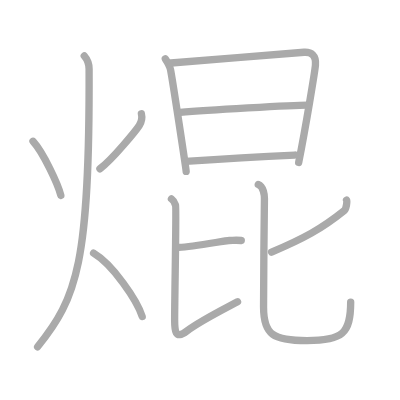
t = 0.00 s
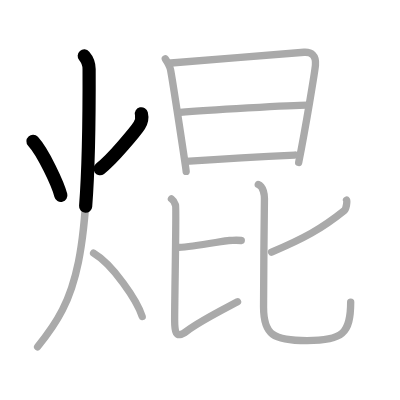
t = 2.50 s
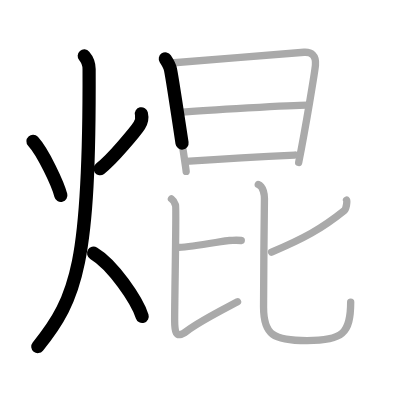
t = 4.75 s
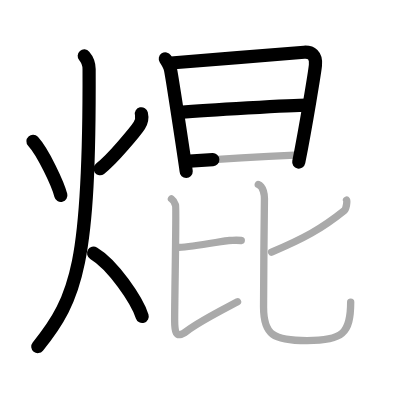
t = 7.25 s
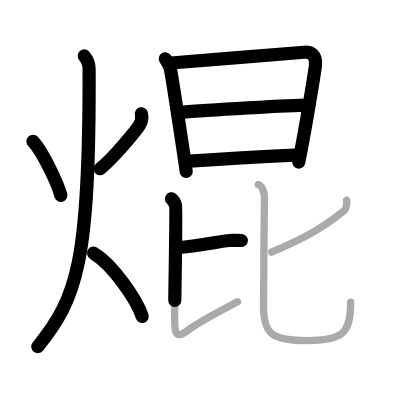
t = 9.50 s
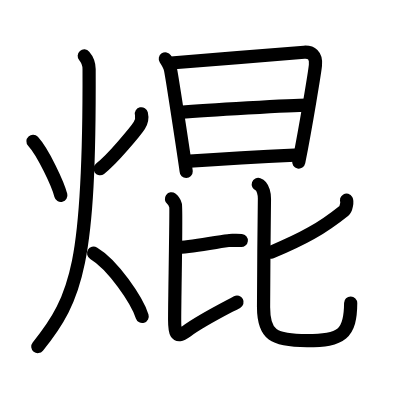
t = 12.00 s

The animated SVG that drew these frames (rendered in a browser with its animation timeline set to each time). Animation: 12 SMIL elements (animate=12); one cycle of 12.00 s.

<?xml version="1.0" standalone="no"?>
<!DOCTYPE svg PUBLIC "-//W3C//DTD SVG 1.1//EN"   "http://www.w3.org/Graphics/SVG/1.1/DTD/svg11.dtd">
<svg width="400px" height="400px"  version="1.1" xmlns="http://www.w3.org/2000/svg">
  <defs>
    <marker id="Triangle" viewBox="0 0 10 10" refX="0" refY="5" markerUnits="strokeWidth" markerWidth="3" style="stroke-opacity:0%;fill:#aaaaaa;" markerHeight="2" orient="auto">
      <path d="M 0 0 L 10 5 L 0 10 z" />
    </marker>
    
    <marker id="Arrow" viewBox="0 0 10 10" refX="5" refY="5" markerUnits="strokeWidth" markerWidth="1.8" style="stroke-opacity:0%;fill:#770000;" markerHeight="2" orient="auto">
      <path d="M 0 4 L 6 4 L 4 1 L 10 5 L 4 9 L 6 6 L 0 6 z" />
        <circle cx="5" cy="5" r="5" />
      </marker>
    
    <marker id="TriangleRed" viewBox="0 0 10 10" refX="0" refY="5" markerUnits="strokeWidth" markerWidth="3" style="stroke-opacity:0%;fill:#CC0000;" markerHeight="2" orient="auto">
      <path d="M 0 0 L 10 5 L 0 10 z" />
    </marker>
    
    <marker id="ArrowRed" viewBox="0 0 10 10" refX="5" refY="5" markerUnits="strokeWidth" markerWidth="1.8" style="stroke-opacity:0%;fill:#CC0000;" markerHeight="2" orient="auto">
      <path d="M 0 4 L 6 4 L 4 1 L 10 5 L 4 9 L 6 6 L 0 6 z" />
        <circle cx="5" cy="5" r="5" />
      </marker>
    
  </defs>
  
  <path style="fill:#ffffff; fill-opacity:100%; fill-rule:evenodd; stroke-width:0;" d="M 0 0 L 400px 0 L 400px 400px L 0 400px L 0 0" />

  <g transform="scale(3.6697247706422 3.6697247706422)">
<path style="fill:none; fill-opacity:0%; fill-rule:evenodd; stroke:#aaaaaa; stroke-opacity:100%; stroke-width: 1.5pt; stroke-linejoin:round; stroke-linecap:round;" d="M8.99 38.5c2.78 3.05 6.83 11.7 7.59 14.75"></path>
<path style="fill:none; fill-opacity:0%; fill-rule:evenodd; stroke:#aaaaaa; stroke-opacity:100%; stroke-width: 1.5pt; stroke-linejoin:round; stroke-linecap:round;" d="M38.53 31c0.22 0.92 0.11 2.11-0.58 3.21c-0.69 1.1-7.27 9.23-10.72 11.79"></path>
<path style="fill:none; fill-opacity:0%; fill-rule:evenodd; stroke:#aaaaaa; stroke-opacity:100%; stroke-width: 1.5pt; stroke-linejoin:round; stroke-linecap:round;" d="M22.96 15.25c0.66 0.76 1.31 2.28 1.32 3.56c0.19 52.49-3.26 62.44-14.03 75.69"></path>
<path style="fill:none; fill-opacity:0%; fill-rule:evenodd; stroke:#aaaaaa; stroke-opacity:100%; stroke-width: 1.5pt; stroke-linejoin:round; stroke-linecap:round;" d="M25.5 69c5.24 3.09 11.87 12.87 13.25 17.25"></path>
<path style="fill:none; fill-opacity:0%; fill-rule:evenodd; stroke:#aaaaaa; stroke-opacity:100%; stroke-width: 1.5pt; stroke-linejoin:round; stroke-linecap:round;" d="M45.05 16.04c0.46 0.69 1.24 2.05 1.42 2.95c0.52 2.51 4.26 27.27 4.26 27.73"></path>
<path style="fill:none; fill-opacity:0%; fill-rule:evenodd; stroke:#aaaaaa; stroke-opacity:100%; stroke-width: 1.5pt; stroke-linejoin:round; stroke-linecap:round;" d="M46.59 17.17c2.6-0.12 33.91-2.79 36.28-2.93c1.97-0.11 3.31 0.77 3.09 3.47c-0.11 1.43-2.59 16.64-4.57 26.57"></path>
<path style="fill:none; fill-opacity:0%; fill-rule:evenodd; stroke:#aaaaaa; stroke-opacity:100%; stroke-width: 1.5pt; stroke-linejoin:round; stroke-linecap:round;" d="M49.09 30.61c7.05-0.58 30.61-1.98 34.59-1.98"></path>
<path style="fill:none; fill-opacity:0%; fill-rule:evenodd; stroke:#aaaaaa; stroke-opacity:100%; stroke-width: 1.5pt; stroke-linejoin:round; stroke-linecap:round;" d="M50.58 43.98c7.17-0.49 20.82-1.31 29.75-1.73"></path>
<path style="fill:none; fill-opacity:0%; fill-rule:evenodd; stroke:#aaaaaa; stroke-opacity:100%; stroke-width: 1.5pt; stroke-linejoin:round; stroke-linecap:round;" d="M48.75 67.42c4.18-0.16 12.54-1.88 13.66-1.88c1.11 0 1.67-0.16 3.34 0"></path>
<path style="fill:none; fill-opacity:0%; fill-rule:evenodd; stroke:#aaaaaa; stroke-opacity:100%; stroke-width: 1.5pt; stroke-linejoin:round; stroke-linecap:round;" d="M46.72 54.2c0.8 0.59 0.86 0.99 1.12 1.79s-0.25 24.52-0.25 31.11c0 3 0.12 5.5 3.24 3.16c3.68-2.75 8.68-5.25 13.9-8.02"></path>
<path style="fill:none; fill-opacity:0%; fill-rule:evenodd; stroke:#aaaaaa; stroke-opacity:100%; stroke-width: 1.5pt; stroke-linejoin:round; stroke-linecap:round;" d="M94.43 54.54c0.22 0.39-0.08 2.4-0.63 2.84C87.59 62.36 82.75 65 74 68.69"></path>
<path style="fill:none; fill-opacity:0%; fill-rule:evenodd; stroke:#aaaaaa; stroke-opacity:100%; stroke-width: 1.5pt; stroke-linejoin:round; stroke-linecap:round;" d="M70.38 50.25c1.44 0.49 1.7 3.09 1.68 3.88c-0.11 4.47-0.24 27.16-0.24 29.56c0 7.57 2.67 9.14 11.83 9.14c9.59 0 11.91-1.83 11.91-10.52"></path>

<path style="fill:none; fill-opacity:0%; fill-rule:evenodd; stroke:#000000; stroke-opacity:100%; stroke-width: 2.7pt; stroke-linejoin:round; stroke-linecap:round;" d="M8.99 38.5c2.78 3.05 6.83 11.7 7.59 14.75" pathLength="100" stroke-dashoffset="100" stroke-dasharray="100 105"><animate id="dashAnim1" attributeName="stroke-dashoffset" from="100" to="0" dur="1s" calcMode="linear" fill="freeze"/></path>
<path style="fill:none; fill-opacity:0%; fill-rule:evenodd; stroke:#000000; stroke-opacity:100%; stroke-width: 2.7pt; stroke-linejoin:round; stroke-linecap:round;" d="M38.53 31c0.22 0.92 0.11 2.11-0.58 3.21c-0.69 1.1-7.27 9.23-10.72 11.79" pathLength="100" stroke-dashoffset="100" stroke-dasharray="100 105"><animate id="dashAnim2" attributeName="stroke-dashoffset" from="100" to="0" dur="1s" calcMode="linear" begin="dashAnim1.end" fill="freeze"/></path>
<path style="fill:none; fill-opacity:0%; fill-rule:evenodd; stroke:#000000; stroke-opacity:100%; stroke-width: 2.7pt; stroke-linejoin:round; stroke-linecap:round;" d="M22.96 15.25c0.66 0.76 1.31 2.28 1.32 3.56c0.19 52.49-3.26 62.44-14.03 75.69" pathLength="100" stroke-dashoffset="100" stroke-dasharray="100 105"><animate id="dashAnim3" attributeName="stroke-dashoffset" from="100" to="0" dur="1s" calcMode="linear" begin="dashAnim2.end" fill="freeze"/></path>
<path style="fill:none; fill-opacity:0%; fill-rule:evenodd; stroke:#000000; stroke-opacity:100%; stroke-width: 2.7pt; stroke-linejoin:round; stroke-linecap:round;" d="M25.5 69c5.24 3.09 11.87 12.87 13.25 17.25" pathLength="100" stroke-dashoffset="100" stroke-dasharray="100 105"><animate id="dashAnim4" attributeName="stroke-dashoffset" from="100" to="0" dur="1s" calcMode="linear" begin="dashAnim3.end" fill="freeze"/></path>
<path style="fill:none; fill-opacity:0%; fill-rule:evenodd; stroke:#000000; stroke-opacity:100%; stroke-width: 2.7pt; stroke-linejoin:round; stroke-linecap:round;" d="M45.05 16.04c0.46 0.69 1.24 2.05 1.42 2.95c0.52 2.51 4.26 27.27 4.26 27.73" pathLength="100" stroke-dashoffset="100" stroke-dasharray="100 105"><animate id="dashAnim5" attributeName="stroke-dashoffset" from="100" to="0" dur="1s" calcMode="linear" begin="dashAnim4.end" fill="freeze"/></path>
<path style="fill:none; fill-opacity:0%; fill-rule:evenodd; stroke:#000000; stroke-opacity:100%; stroke-width: 2.7pt; stroke-linejoin:round; stroke-linecap:round;" d="M46.59 17.17c2.6-0.12 33.91-2.79 36.28-2.93c1.97-0.11 3.31 0.77 3.09 3.47c-0.11 1.43-2.59 16.64-4.57 26.57" pathLength="100" stroke-dashoffset="100" stroke-dasharray="100 105"><animate id="dashAnim6" attributeName="stroke-dashoffset" from="100" to="0" dur="1s" calcMode="linear" begin="dashAnim5.end" fill="freeze"/></path>
<path style="fill:none; fill-opacity:0%; fill-rule:evenodd; stroke:#000000; stroke-opacity:100%; stroke-width: 2.7pt; stroke-linejoin:round; stroke-linecap:round;" d="M49.09 30.61c7.05-0.58 30.61-1.98 34.59-1.98" pathLength="100" stroke-dashoffset="100" stroke-dasharray="100 105"><animate id="dashAnim7" attributeName="stroke-dashoffset" from="100" to="0" dur="1s" calcMode="linear" begin="dashAnim6.end" fill="freeze"/></path>
<path style="fill:none; fill-opacity:0%; fill-rule:evenodd; stroke:#000000; stroke-opacity:100%; stroke-width: 2.7pt; stroke-linejoin:round; stroke-linecap:round;" d="M50.58 43.98c7.17-0.49 20.82-1.31 29.75-1.73" pathLength="100" stroke-dashoffset="100" stroke-dasharray="100 105"><animate id="dashAnim8" attributeName="stroke-dashoffset" from="100" to="0" dur="1s" calcMode="linear" begin="dashAnim7.end" fill="freeze"/></path>
<path style="fill:none; fill-opacity:0%; fill-rule:evenodd; stroke:#000000; stroke-opacity:100%; stroke-width: 2.7pt; stroke-linejoin:round; stroke-linecap:round;" d="M48.75 67.42c4.18-0.16 12.54-1.88 13.66-1.88c1.11 0 1.67-0.16 3.34 0" pathLength="100" stroke-dashoffset="100" stroke-dasharray="100 105"><animate id="dashAnim9" attributeName="stroke-dashoffset" from="100" to="0" dur="1s" calcMode="linear" begin="dashAnim8.end" fill="freeze"/></path>
<path style="fill:none; fill-opacity:0%; fill-rule:evenodd; stroke:#000000; stroke-opacity:100%; stroke-width: 2.7pt; stroke-linejoin:round; stroke-linecap:round;" d="M46.72 54.2c0.8 0.59 0.86 0.99 1.12 1.79s-0.25 24.52-0.25 31.11c0 3 0.12 5.5 3.24 3.16c3.68-2.75 8.68-5.25 13.9-8.02" pathLength="100" stroke-dashoffset="100" stroke-dasharray="100 105"><animate id="dashAnim10" attributeName="stroke-dashoffset" from="100" to="0" dur="1s" calcMode="linear" begin="dashAnim9.end" fill="freeze"/></path>
<path style="fill:none; fill-opacity:0%; fill-rule:evenodd; stroke:#000000; stroke-opacity:100%; stroke-width: 2.7pt; stroke-linejoin:round; stroke-linecap:round;" d="M94.43 54.54c0.22 0.39-0.08 2.4-0.63 2.84C87.59 62.36 82.75 65 74 68.69" pathLength="100" stroke-dashoffset="100" stroke-dasharray="100 105"><animate id="dashAnim11" attributeName="stroke-dashoffset" from="100" to="0" dur="1s" calcMode="linear" begin="dashAnim10.end" fill="freeze"/></path>
<path style="fill:none; fill-opacity:0%; fill-rule:evenodd; stroke:#000000; stroke-opacity:100%; stroke-width: 2.7pt; stroke-linejoin:round; stroke-linecap:round;" d="M70.38 50.25c1.44 0.49 1.7 3.09 1.68 3.88c-0.11 4.47-0.24 27.16-0.24 29.56c0 7.57 2.67 9.14 11.83 9.14c9.59 0 11.91-1.83 11.91-10.52" pathLength="100" stroke-dashoffset="100" stroke-dasharray="100 105"><animate id="dashAnim12" attributeName="stroke-dashoffset" from="100" to="0" dur="1s" calcMode="linear" begin="dashAnim11.end" fill="freeze"/></path>

</g>

</svg>  
          
